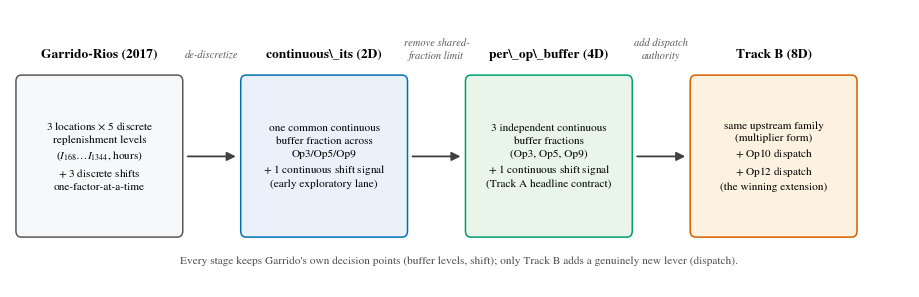
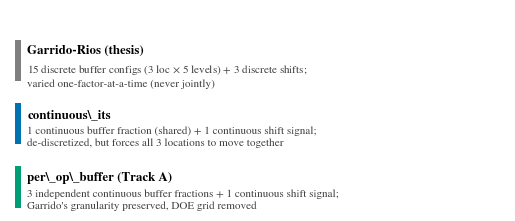

Recreate these plots in Python, in order.
#!/usr/bin/env python3
"""Figures for docs/action_space_design_note (the action-contract explainer for Garrido).

House style matches scripts/build_manuscript_figures.py: Okabe-Ito palette,
STIX serif, vector PDF + 300dpi PNG.
"""

from __future__ import annotations

from pathlib import Path

import matplotlib

matplotlib.use("Agg")
import matplotlib.pyplot as plt
from matplotlib.patches import FancyArrowPatch, FancyBboxPatch

OUT = Path("docs/action_space_design_note/figures")

BLUE = "#0072B2"
GREEN = "#009E73"
VERMIL = "#D55E00"
GREY = "#7f7f7f"

plt.rcParams.update(
    {
        "font.family": "serif",
        "font.serif": ["STIXGeneral", "DejaVu Serif"],
        "mathtext.fontset": "stix",
        "font.size": 9,
        "axes.spines.top": False,
        "axes.spines.right": False,
        "figure.dpi": 120,
    }
)


def save(fig: plt.Figure, stem: str) -> None:
    OUT.mkdir(parents=True, exist_ok=True)
    fig.savefig(OUT / f"{stem}.pdf", bbox_inches="tight")
    fig.savefig(OUT / f"{stem}.png", bbox_inches="tight", dpi=300)
    plt.close(fig)
    print(f"wrote {stem}.pdf/.png")


def fig_reduction_chain() -> None:
    fig, ax = plt.subplots(figsize=(11.6, 3.6))
    ax.set_xlim(0, 16.6)
    ax.set_ylim(0, 4.5)
    ax.axis("off")

    def stage(x, w, title, body, fc, ec):
        ax.add_patch(FancyBboxPatch((x, 0.85), w, 2.55,
                     boxstyle="round,pad=0.04,rounding_size=0.10",
                     fc=fc, ec=ec, lw=1.1, zorder=2))
        ax.text(x + w / 2, 3.68, title, fontsize=9.6, fontweight="bold",
                ha="center", va="bottom")
        ax.text(x + w / 2, 2.12, body, fontsize=8.1, ha="center", va="center",
                linespacing=1.4)

    def arrow(x0, x1, label):
        ax.add_patch(FancyArrowPatch((x0, 2.12), (x1, 2.12), arrowstyle="-|>",
                     mutation_scale=13, color="0.25", lw=1.3, zorder=1))
        ax.text((x0 + x1) / 2, 3.68, label, fontsize=7.6, color="0.35",
                ha="center", va="bottom", style="italic", linespacing=1.3)

    w = 3.0
    gap = 1.15
    xs = [0.15 + i * (w + gap) for i in range(4)]

    stage(xs[0], w, "Garrido-Rios (2017)",
          "3 locations $\\times$ 5 discrete\nreplenishment levels\n"
          "($I_{168}\\ldots I_{1344}$, hours)\n$+$ 3 discrete shifts\n"
          "one-factor-at-a-time",
          "#f6f8fa", "0.35")
    stage(xs[1], w, "continuous\\_its (2D)",
          "one common continuous\nbuffer fraction across\n"
          "Op3/Op5/Op9\n$+$ 1 continuous shift signal\n"
          "(early exploratory lane)",
          "#eaf1fb", BLUE)
    stage(xs[2], w, "per\\_op\\_buffer (4D)",
          "3 independent continuous\nbuffer fractions\n"
          "(Op3, Op5, Op9)\n$+$ 1 continuous shift signal\n"
          "(Track A headline contract)",
          "#eaf5ea", GREEN)
    stage(xs[3], w, "Track B (8D)",
          "same upstream family\n(multiplier form)\n"
          "$+$ Op10 dispatch\n$+$ Op12 dispatch\n"
          "(the winning extension)",
          "#fdf1df", VERMIL)

    arrow(xs[0] + w + 0.08, xs[1] - 0.08, "de-discretize")
    arrow(xs[1] + w + 0.08, xs[2] - 0.08, "remove shared-\nfraction limit")
    arrow(xs[2] + w + 0.08, xs[3] - 0.08, "add dispatch\nauthority")

    ax.text(8.3, 0.35,
            "Every stage keeps Garrido's own decision points (buffer levels, shift); "
            "only Track B adds a genuinely new lever (dispatch).",
            fontsize=8.2, color="0.3", ha="center", va="bottom")

    save(fig, "fig_reduction_chain")


def fig_dof_comparison() -> None:
    fig, ax = plt.subplots(figsize=(6.4, 2.6))
    ax.axis("off")
    ax.set_xlim(0, 10)
    ax.set_ylim(0, 3)

    rows = [
        ("Garrido-Rios (thesis)", "15 discrete buffer configs (3 loc $\\times$ 5 levels) "
         "+ 3 discrete shifts;\nvaried one-factor-at-a-time (never jointly)", GREY),
        ("continuous\\_its", "1 continuous buffer fraction (shared) + 1 continuous shift signal;\n"
         "de-discretized, but forces all 3 locations to move together", BLUE),
        ("per\\_op\\_buffer (Track A)", "3 independent continuous buffer fractions + 1 continuous "
         "shift signal;\nGarrido's granularity preserved, DOE grid removed", GREEN),
    ]
    y = 2.55
    for label, desc, col in rows:
        ax.add_patch(plt.Rectangle((0.1, y - 0.62), 0.12, 0.62, fc=col, ec="none"))
        ax.text(0.35, y - 0.08, label, fontsize=9.3, fontweight="bold", va="top")
        ax.text(0.35, y - 0.34, desc, fontsize=8.0, va="top", linespacing=1.35, color="0.25")
        y -= 0.95

    save(fig, "fig_dof_comparison")


if __name__ == "__main__":
    fig_reduction_chain()
    fig_dof_comparison()
    print("done")
